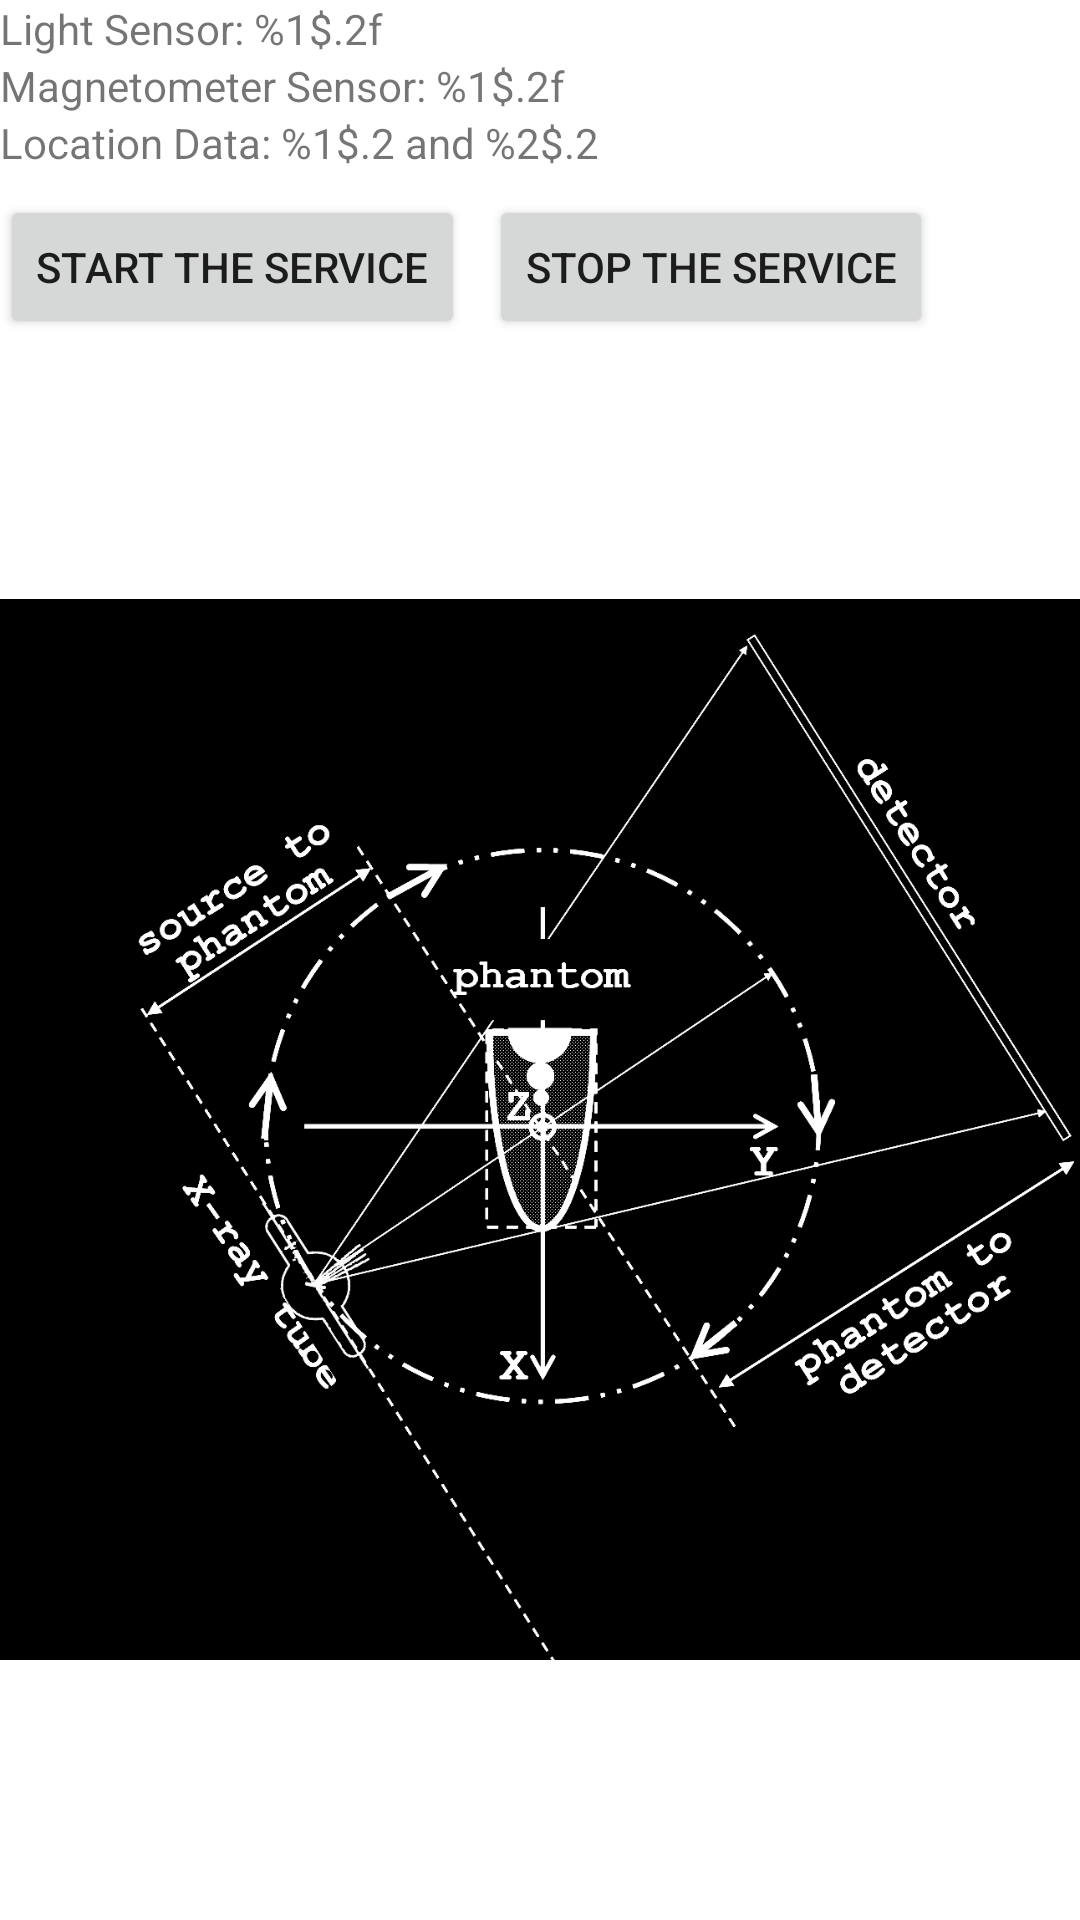

Reconstruct the res/layout file that produces this screen, plus the resources it refers to.
<!-- AndroidManifest.xml: application theme Theme.MagnetoMeter -->
<!-- res/layout/activity_main.xml -->
<?xml version="1.0" encoding="utf-8"?>
<androidx.constraintlayout.widget.ConstraintLayout xmlns:android="http://schemas.android.com/apk/res/android"
    xmlns:app="http://schemas.android.com/apk/res-auto"
    xmlns:tools="http://schemas.android.com/tools"
    android:layout_width="match_parent"
    android:layout_height="match_parent"
    tools:context=".MainActivity">

    <TextView
        android:id="@+id/label_light"
        android:layout_width="wrap_content"
        android:layout_height="wrap_content"
        app:layout_constraintLeft_toLeftOf="parent"
        app:layout_constraintTop_toTopOf="parent"
        android:text="@string/label_light" />

    <TextView
        android:id="@+id/label_magnetometer"
        android:layout_width="wrap_content"
        android:layout_height="wrap_content"
        app:layout_constraintLeft_toLeftOf="parent"
        app:layout_constraintTop_toBottomOf="@+id/label_light"
        android:text="@string/label_magnetometer" />

    <TextView
        android:id="@+id/label_location"
        android:layout_width="wrap_content"
        android:layout_height="wrap_content"
        android:text="@string/label_location"
        app:layout_constraintLeft_toLeftOf="parent"
        app:layout_constraintTop_toBottomOf="@+id/label_magnetometer" />

    <Button
        android:id="@+id/btn"
        android:layout_width="wrap_content"
        android:layout_height="wrap_content"
        android:layout_marginStart="8dp"
        android:layout_marginEnd="8dp"
        android:text="Refresh Location"
        android:textSize="12sp"
        android:visibility="gone"
        app:layout_constraintBottom_toBottomOf="parent"
        app:layout_constraintEnd_toEndOf="parent"
        app:layout_constraintHorizontal_bias="0.085"
        app:layout_constraintStart_toStartOf="parent"
        app:layout_constraintTop_toBottomOf="@+id/label_location"
        app:layout_constraintVertical_bias="0.0" />

    <ImageView
        android:id="@+id/Pic"
        android:layout_width="match_parent"
        android:layout_height="0dp"
        android:adjustViewBounds="true"
        android:scaleType="fitCenter"
        android:src="@drawable/bw_recording_scheme"
        app:layout_constraintBottom_toBottomOf="parent"
        app:layout_constraintEnd_toEndOf="parent"
        app:layout_constraintHorizontal_bias="0.0"
        app:layout_constraintStart_toStartOf="parent"
        app:layout_constraintTop_toBottomOf="@+id/startButton"
        app:layout_constraintVertical_bias="0.0" />

    <Button
        android:id="@+id/startButton"
        android:layout_width="wrap_content"
        android:layout_height="wrap_content"
        android:layout_marginTop="8dp"
        android:text="@string/startButtonText"
        app:layout_constraintStart_toStartOf="parent"
        app:layout_constraintTop_toBottomOf="@+id/label_location" />

    <Button
        android:id="@+id/stopButton"
        android:layout_width="wrap_content"
        android:layout_height="wrap_content"
        android:layout_marginStart="8dp"
        android:layout_marginTop="8dp"
        android:text="@string/stopButtonText"
        app:layout_constraintStart_toEndOf="@+id/startButton"
        app:layout_constraintTop_toBottomOf="@+id/label_location" />

</androidx.constraintlayout.widget.ConstraintLayout>
<!-- resources referenced by this layout -->
<resources>
  <!-- drawable bw_recording_scheme: png bitmap (drawable, 48673 bytes) -->
  <string name="label_light">Light Sensor: %1$.2f</string>
  <string name="label_location">Location Data: %1$.2 and %2$.2</string>
  <string name="label_magnetometer">Magnetometer Sensor: %1$.2f</string>
  <string name="startButtonText">Start the Service</string>
  <string name="stopButtonText">Stop the Service</string>
  <style name="Theme.MagnetoMeter" parent="Theme.MaterialComponents.DayNight.DarkActionBar">
          
          <item name="colorPrimary">@color/purple_500</item>
          <item name="colorPrimaryVariant">@color/purple_700</item>
          <item name="colorOnPrimary">@color/white</item>
          
          <item name="colorSecondary">@color/teal_200</item>
          <item name="colorSecondaryVariant">@color/teal_700</item>
          <item name="colorOnSecondary">@color/black</item>
          
          <item name="android:statusBarColor" tools:targetApi="l">?attr/colorPrimaryVariant</item>
          
      </style>
  <!-- not gathered from this repository: default colours our renderer supplied (Android Studio template values) -->
  <color name="purple_500">#FF6200EE</color>
  <color name="purple_700">#FF3700B3</color>
  <color name="teal_200">#FF03DAC5</color>
  <color name="teal_700">#FF018786</color>
  <color name="black">#FF000000</color>
  <color name="white">#FFFFFFFF</color>
</resources>
